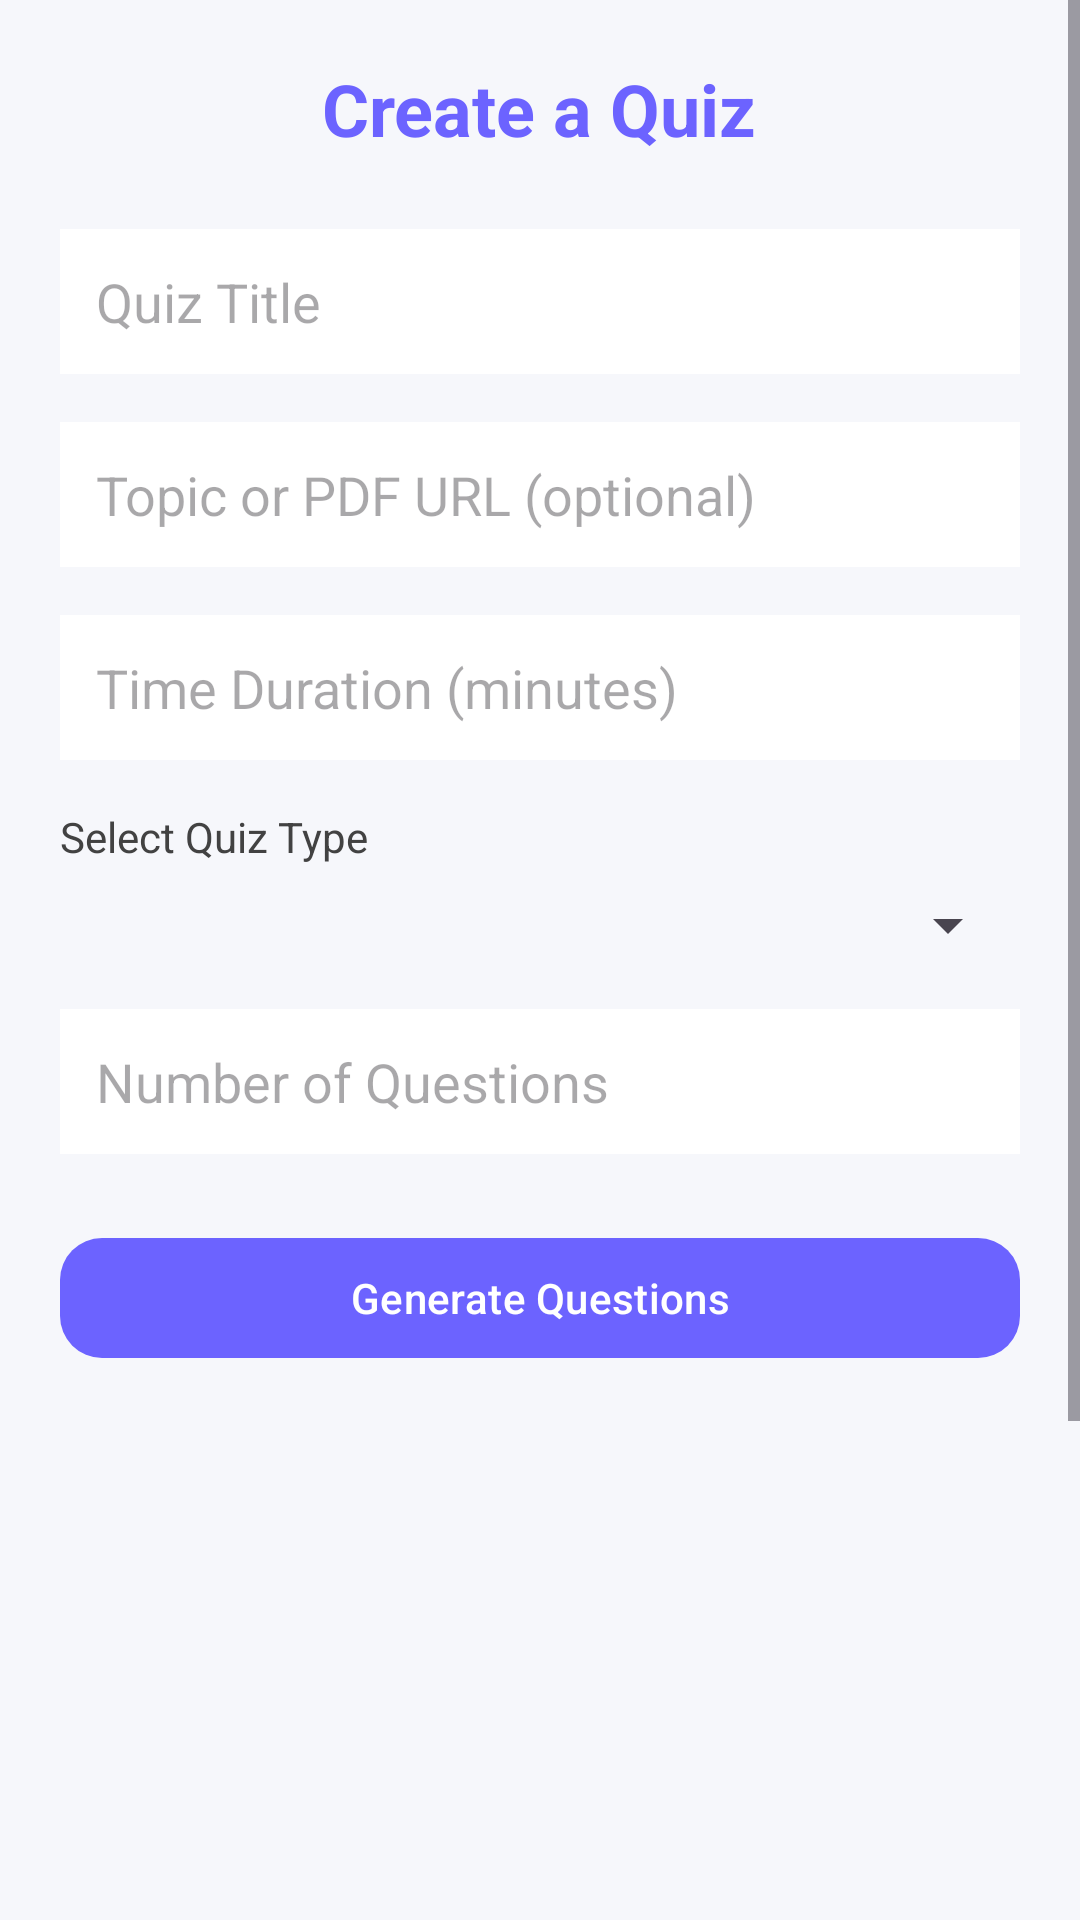

Produce the Android XML layout that renders to this screen, including the resource entries it uses.
<!-- AndroidManifest.xml: application theme Theme.QuizzItSmartQuizGenerationApp2 -->
<!-- res/layout/activity_create_quiz.xml -->
<?xml version="1.0" encoding="utf-8"?>
<ScrollView xmlns:android="http://schemas.android.com/apk/res/android"
    xmlns:app="http://schemas.android.com/apk/res-auto"
    android:layout_width="match_parent"
    android:layout_height="match_parent"
    android:background="@color/bg_light">

    <LinearLayout
        android:layout_width="match_parent"
        android:layout_height="wrap_content"
        android:orientation="vertical"
        android:padding="20dp">

        
        <TextView
            android:layout_width="wrap_content"
            android:layout_height="wrap_content"
            android:text="Create a Quiz"
            android:textSize="24sp"
            android:textStyle="bold"
            android:textColor="#6C63FF"
            android:layout_gravity="center_horizontal"
            android:layout_marginBottom="24dp"/>

        
        <EditText
            android:id="@+id/etQuizTitle"
            android:layout_width="match_parent"
            android:layout_height="wrap_content"
            android:hint="Quiz Title"
            android:inputType="text"
            android:padding="12dp"
            android:background="@color/white"
            android:layout_marginBottom="16dp"/>

        
        <EditText
            android:id="@+id/etTopicOrPDF"
            android:layout_width="match_parent"
            android:layout_height="wrap_content"
            android:hint="Topic or PDF URL (optional)"
            android:inputType="text"
            android:padding="12dp"
            android:background="@color/white"
            android:layout_marginBottom="16dp"/>

        
        <EditText
            android:id="@+id/etTimeDuration"
            android:layout_width="match_parent"
            android:layout_height="wrap_content"
            android:hint="Time Duration (minutes)"
            android:inputType="number"
            android:padding="12dp"
            android:background="@color/white"
            android:layout_marginBottom="16dp"/>

        
        <TextView
            android:layout_width="wrap_content"
            android:layout_height="wrap_content"
            android:text="Select Quiz Type"
            android:textColor="@color/cardview_dark_background"
            android:layout_marginBottom="8dp"/>

        <Spinner
            android:id="@+id/spinnerQuizType"
            android:layout_width="match_parent"
            android:layout_height="wrap_content"
            android:layout_marginBottom="16dp"/>

        
        <EditText
            android:id="@+id/etNumberOfQuestions"
            android:layout_width="match_parent"
            android:layout_height="wrap_content"
            android:hint="Number of Questions"
            android:inputType="number"
            android:padding="12dp"
            android:background="@color/white"
            android:layout_marginBottom="24dp"/>

        
        <com.google.android.material.button.MaterialButton
            android:id="@+id/btnGenerateQuestions"
            android:layout_width="match_parent"
            android:layout_height="wrap_content"
            android:text="Generate Questions"
            android:textColor="@android:color/white"
            app:backgroundTint="#6C63FF"
            app:cornerRadius="14dp"
            android:layout_marginBottom="24dp"/>

        
        <androidx.recyclerview.widget.RecyclerView
            android:id="@+id/rvGeneratedQuestions"
            android:layout_width="match_parent"
            android:layout_height="300dp"
            android:layout_marginBottom="16dp"
            android:scrollbars="vertical"/>

        
        <com.google.android.material.button.MaterialButton
            android:id="@+id/btnSaveQuiz"
            android:layout_width="match_parent"
            android:layout_height="wrap_content"
            android:text="Save Quiz"
            android:textColor="@android:color/white"
            app:backgroundTint="#6C63FF"
            app:cornerRadius="14dp"/>
    </LinearLayout>
</ScrollView>
<!-- resources referenced by this layout -->
<resources>
  <color name="bg_light">#F6F7FB</color>
  <color name="white">#FFFFFFFF</color>
  <style name="Theme.QuizzItSmartQuizGenerationApp2" parent="Theme.Material3.DayNight.NoActionBar">
          <item name="colorPrimary">@color/purple_500</item>
          <item name="colorPrimaryVariant">@color/purple_500</item>
          <item name="colorSecondary">@color/teal_700</item>
      </style>
  <color name="purple_500">#FF6200EE</color>
  <color name="teal_700">#FF018786</color>
</resources>
